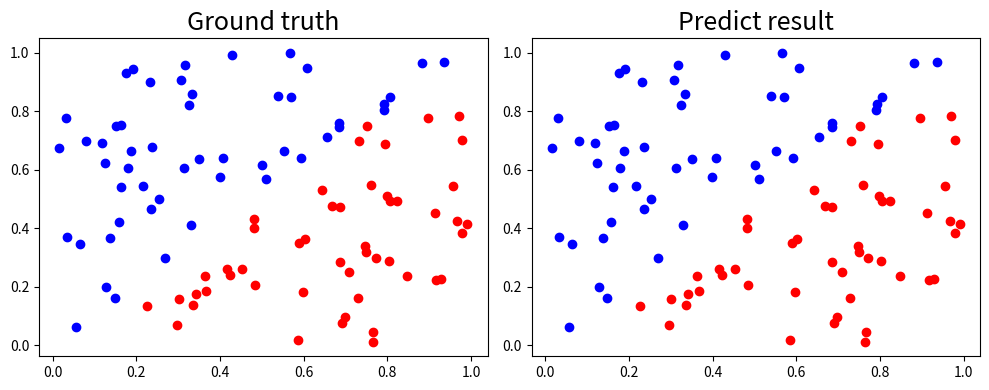
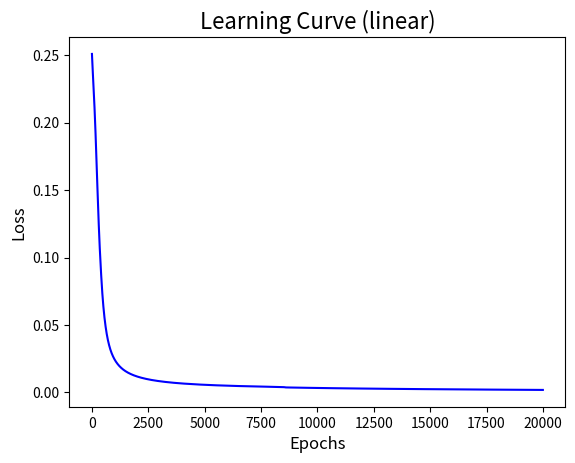
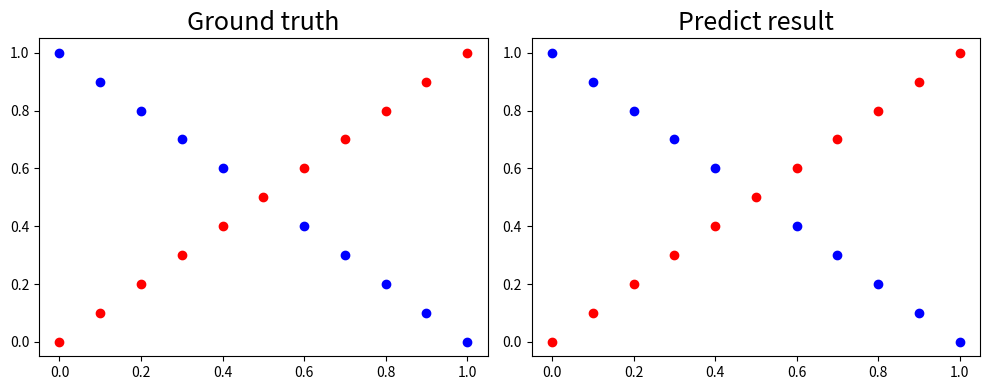
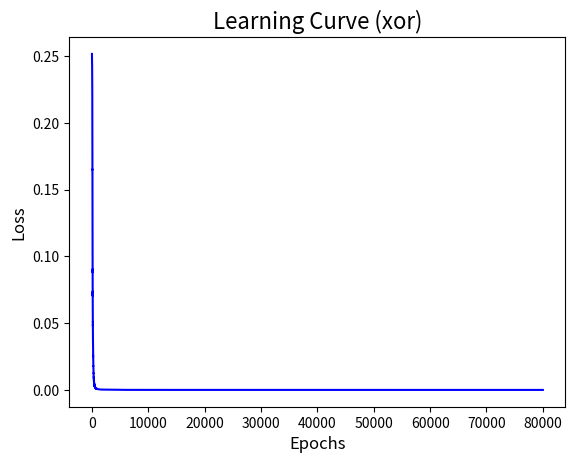

The matplotlib source for these figures, in order:
import numpy as np
import matplotlib.pyplot as plt
import os
from typing import List

def generate_linear(n=100):
    pts = np.random.uniform(0, 1, (n, 2))
    inputs = []
    labels = []
    for pt in pts:
        inputs.append([pt[0], pt[1]])
        distance = (pt[0]-pt[1])/1.414
        if pt[0] > pt[1]:
            labels.append(0)
        else:
            labels.append(1)
    return np.array(inputs), np.array(labels).reshape(n, 1)

def generate_XOR_easy():
    inputs = []
    labels = []
    for i in range(11):
        inputs.append([0.1*i, 0.1*i])
        labels.append(0)
        if 0.1*i == 0.5:
            continue
        inputs.append([0.1*i, 1-0.1*i])
        labels.append(1)
    return np.array(inputs), np.array(labels).reshape(21, 1)

class Module:
    def forward(self, inputs: np.ndarray) -> np.ndarray:
        raise NotImplementedError

    def backward(self, grad_output: np.ndarray, lr: float) -> np.ndarray:
        raise NotImplementedError

class Linear(Module):
    def __init__(self, input_dim: int, output_dim: int, optimizer: str = 'sgd', momentum_factor: float = 0.9):
        # Scale weights to prevent vanishing/exploding gradients during early training
        self.weights = np.random.randn(input_dim, output_dim) * np.sqrt(1. / input_dim)
        self.bias = np.zeros((1, output_dim))
        self.inputs = None
        
        self.optimizer = optimizer
        self.momentum_factor = momentum_factor
        
        if self.optimizer == 'momentum':
            self.vel_weights = np.zeros_like(self.weights)
            self.vel_bias = np.zeros_like(self.bias)

    def forward(self, inputs: np.ndarray) -> np.ndarray:
        self.inputs = inputs
        return np.dot(inputs, self.weights) + self.bias

    def backward(self, grad_output: np.ndarray, lr: float) -> np.ndarray:
        grad_inputs = np.dot(grad_output, self.weights.T)
        grad_weights = np.dot(self.inputs.T, grad_output)
        grad_bias = np.sum(grad_output, axis=0, keepdims=True)
        
        if self.optimizer == 'momentum':
            self.vel_weights = self.momentum_factor * self.vel_weights + lr * grad_weights
            self.vel_bias = self.momentum_factor * self.vel_bias + lr * grad_bias
            self.weights -= self.vel_weights
            self.bias -= self.vel_bias
        else:
            self.weights -= lr * grad_weights
            self.bias -= lr * grad_bias

        return grad_inputs

class Conv2D(Module):
    def __init__(self, in_channels: int, out_channels: int, kernel_size: int, stride: int = 1, padding: int = 0):
        self.in_channels = in_channels
        self.out_channels = out_channels
        self.kernel_size = kernel_size
        self.stride = stride
        self.padding = padding

        # Initialize weights and biases
        self.weights = np.random.randn(out_channels, in_channels, kernel_size, kernel_size) * np.sqrt(1. / (in_channels * kernel_size ** 2))
        self.bias = np.zeros((out_channels, 1))

    def forward(self, inputs: np.ndarray) -> np.ndarray:
        self.inputs = inputs
        batch_size, _, input_height, input_width = inputs.shape
        out_h = (input_height - self.kernel_size + 2 * self.padding) // self.stride + 1
        out_w = (input_width - self.kernel_size + 2 * self.padding) // self.stride + 1
        outputs = np.zeros((batch_size, self.out_channels, out_h, out_w))
        
        for b in range(batch_size):
            for c_out in range(self.out_channels):
                for h in range(out_h):
                    for w in range(out_w):
                        h_start = h * self.stride
                        w_start = w * self.stride
                        h_end = h_start + self.kernel_size
                        w_end = w_start + self.kernel_size
                        
                        input_slice = inputs[b, :, h_start:h_end, w_start:w_end]
                        outputs[b, c_out, h, w] = np.sum(input_slice * self.weights[c_out]) + self.bias[c_out]
        return outputs

    def backward(self, grad_output: np.ndarray, lr: float) -> np.ndarray:
        batch_size, _, input_height, input_width = self.inputs.shape
        grad_inputs = np.zeros_like(self.inputs)
        grad_weights = np.zeros_like(self.weights)
        grad_bias = np.zeros_like(self.bias)
        
        for b in range(batch_size):
            for c_out in range(self.out_channels):
                for h in range(grad_output.shape[2]):
                    for w in range(grad_output.shape[3]):
                        h_start = h * self.stride
                        w_start = w * self.stride
                        h_end = h_start + self.kernel_size
                        w_end = w_start + self.kernel_size
                        
                        input_slice = self.inputs[b, :, h_start:h_end, w_start:w_end]
                        grad_weights[c_out] += input_slice * grad_output[b, c_out, h, w]
                        grad_bias[c_out] += grad_output[b, c_out, h, w]
                        grad_inputs[b, :, h_start:h_end, w_start:w_end] += self.weights[c_out] * grad_output[b, c_out, h, w]

        # Update weights and biases
        self.weights -= lr * grad_weights
        self.bias -= lr * grad_bias
        
        return grad_inputs

def test_conv2d():
    print("\n=== Testing Conv2D Layer ===")
    dummy_images = np.random.randn(2, 3, 8, 8) 
    
    conv_layer = Conv2D(in_channels=3, out_channels=16, kernel_size=3)
    
    output = conv_layer.forward(dummy_images)
    
    dummy_grad = np.random.randn(*output.shape)
    conv_layer.backward(dummy_grad, lr=0.01)
    print("Conv2D forward and backward pass completed successfully.")
    
class Sigmoid(Module):
    def __init__(self):
        self.outputs = None

    def forward(self, inputs: np.ndarray) -> np.ndarray:
        # Clip to prevent overflow in np.exp
        inputs = np.clip(inputs, -500, 500)
        self.outputs = 1.0 / (1.0 + np.exp(-inputs))
        return self.outputs

    def backward(self, grad_output: np.ndarray, lr: float) -> np.ndarray:
        grad_activation = self.outputs * (1.0 - self.outputs)
        return grad_output * grad_activation

# Common activation
class ReLU(Module):
    def __init__(self):
        self.inputs = None

    def forward(self, inputs: np.ndarray) -> np.ndarray:
        self.inputs = inputs
        return np.maximum(0, inputs)

    def backward(self, grad_output: np.ndarray, lr: float) -> np.ndarray:
        grad_activation = (self.inputs > 0).astype(float)
        return grad_output * grad_activation
    
# Common activation
class Tanh(Module):
    def __init__(self):
        self.outputs = None

    def forward(self, inputs: np.ndarray) -> np.ndarray:
        # Clip to prevent overflow in np.exp
        inputs = np.clip(inputs, -500, 500)
        self.outputs = np.tanh(inputs)
        return self.outputs

    def backward(self, grad_output: np.ndarray, lr: float) -> np.ndarray:
        grad_activation = 1.0 - self.outputs ** 2
        return grad_output * grad_activation
    
# Variant of ReLU
class LeakyReLU(Module):
    def __init__(self, alpha=0.01):
        self.inputs = None
        self.alpha = alpha

    def forward(self, inputs: np.ndarray) -> np.ndarray:
        self.inputs = inputs
        return np.where(inputs > 0, inputs, self.alpha * inputs)

    def backward(self, grad_output: np.ndarray, lr: float) -> np.ndarray:
        grad_activation = np.where(self.inputs > 0, 1.0, self.alpha)
        return grad_output * grad_activation

class MSELoss:
    def __init__(self):
        self.preds = None
        self.targets = None

    def forward(self, preds: np.ndarray, targets: np.ndarray) -> float:
        self.preds = preds
        self.targets = targets
        return np.mean((preds - targets) ** 2)

    def backward(self) -> np.ndarray:
        n_samples = self.targets.shape[0]
        return 2.0 * (self.preds - self.targets) / n_samples

class Sequential:
    def __init__(self, layers: List[Module]):
        self.layers = layers

    def forward(self, inputs: np.ndarray) -> np.ndarray:
        x = inputs
        for layer in self.layers:
            x = layer.forward(x)
        return x

    def backward(self, grad_output: np.ndarray, lr: float):
        grad = grad_output
        for layer in reversed(self.layers):
            grad = layer.backward(grad, lr)

def train(X: np.ndarray, y: np.ndarray, model: Sequential, criterion: MSELoss, 
          epochs: int, lr: float, print_interval: int = 5000) -> List[float]:
    loss_history = []
    
    for epoch in range(epochs):
        preds = model.forward(X)
        loss = criterion.forward(preds, y)
        loss_history.append(loss)
        
        grad_loss = criterion.backward()
        model.backward(grad_loss, lr)
        
        if epoch % print_interval == 0 or epoch == epochs - 1:
            print(f"epoch {epoch:5d} loss : {loss:.10f}")
            
    return loss_history

def evaluate(X: np.ndarray, y: np.ndarray, model: Sequential) -> np.ndarray:
    preds = model.forward(X)
    loss = np.mean((preds - y) ** 2)
    
    rounded_preds = np.round(preds)
    accuracy = np.mean(rounded_preds == y) * 100
    
    for i in range(len(y)):
        print(f"Iter{i+1:02d} | Ground truth: {y[i][0]:.1f} | prediction: {preds[i][0]:.5f} |")
        
    print(f"loss={loss:.5f} accuracy={accuracy:.2f}%")
    return preds

def show_result(x: np.ndarray, y: np.ndarray, pred_y: np.ndarray, title: str):
    plt.figure(figsize=(10, 4))
    
    plt.subplot(1, 2, 1)
    plt.title('Ground truth', fontsize=18)
    for i in range(x.shape[0]):
        plt.plot(x[i][0], x[i][1], 'ro' if y[i] == 0 else 'bo')
        
    plt.subplot(1, 2, 2)
    plt.title('Predict result', fontsize=18)
    rounded_preds = np.round(pred_y)
    for i in range(x.shape[0]):
        plt.plot(x[i][0], x[i][1], 'ro' if rounded_preds[i] == 0 else 'bo')
        
    plt.tight_layout()
    os.makedirs('figures', exist_ok=True)
    plt.savefig(f'figures/{title}_prediction.png')
    plt.close()

def plot_learning_curve(loss_history: List[float], title: str):
    plt.figure()
    plt.plot(loss_history, color='b')
    plt.title(f'Learning Curve ({title})', fontsize=16)
    plt.xlabel('Epochs', fontsize=12)
    plt.ylabel('Loss', fontsize=12)
    
    os.makedirs('figures', exist_ok=True)
    plt.savefig(f'figures/{title}_loss.png')
    plt.close()

if __name__ == "__main__":
    HIDDEN_DIM = 8
    
    print("Training on Linear Dataset")
    X_lin, y_lin = generate_linear(100)
    
    model_lin = Sequential([
        Linear(2, HIDDEN_DIM),
        LeakyReLU(),
        Linear(HIDDEN_DIM, HIDDEN_DIM),
        ReLU(),
        Linear(HIDDEN_DIM, 1),
        Sigmoid()
    ])
    
    criterion = MSELoss()
    loss_history_lin = train(X_lin, y_lin, model_lin, criterion, epochs=20000, lr=0.1)
    
    print("\n--- Linear Dataset Testing ---")
    preds_lin = evaluate(X_lin, y_lin, model_lin)
    show_result(X_lin, y_lin, preds_lin, 'linear')
    plot_learning_curve(loss_history_lin, 'linear')
    
    print("\nTraining on XOR Dataset")
    X_xor, y_xor = generate_XOR_easy()
    
    model_xor = Sequential([
        Linear(2, HIDDEN_DIM),
        LeakyReLU(),
        Linear(HIDDEN_DIM, HIDDEN_DIM),
        ReLU(),
        Linear(HIDDEN_DIM, 1),
        Sigmoid()
    ])
    
    loss_history_xor = train(X_xor, y_xor, model_xor, criterion, epochs=80000, lr=0.5)
    
    print("\n--- XOR Dataset Testing ---")
    preds_xor = evaluate(X_xor, y_xor, model_xor)
    show_result(X_xor, y_xor, preds_xor, 'xor')
    plot_learning_curve(loss_history_xor, 'xor')
    
    # test_conv2d()
